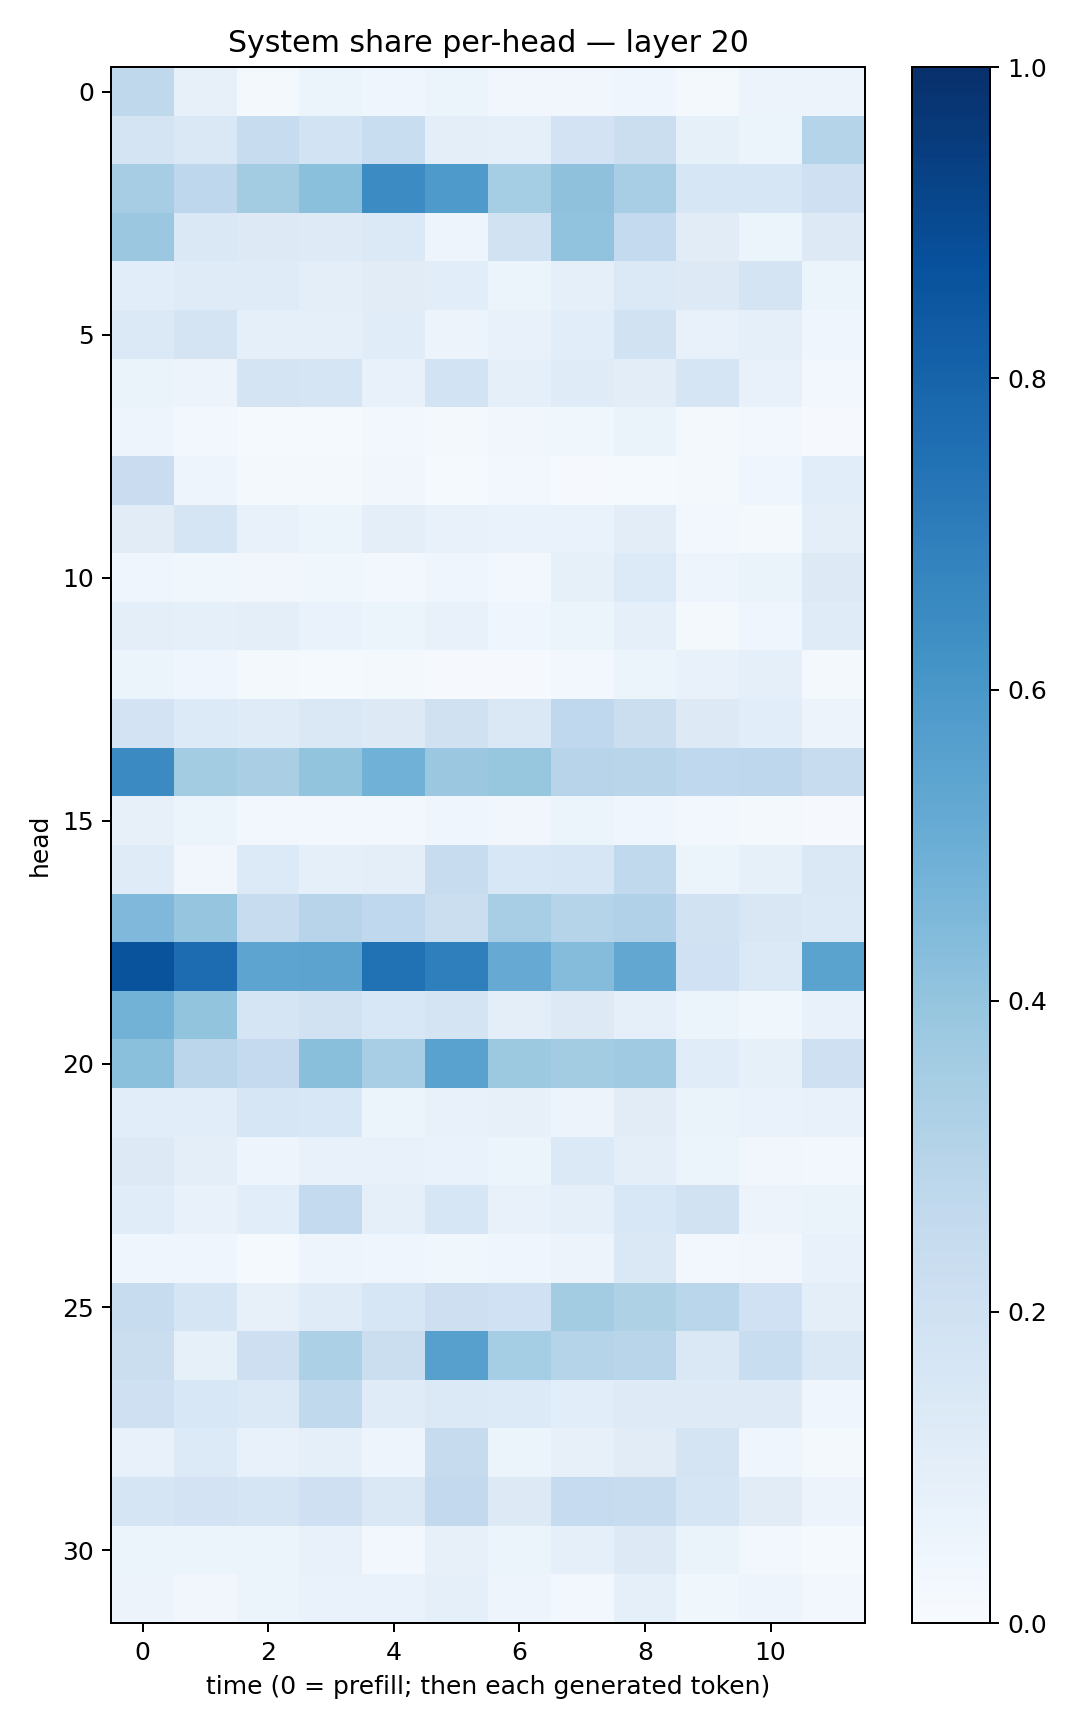

Source data for this figure (header and first rows):
0.27210838, 0.081604645, 0.017433176, 0.053891025, 0.041806094, 0.06246632, 0.033796173, 0.03258136, 0.04606391, 0.01852004, 0.058494348, 0.055801302
0.1788, 0.1407, 0.2392, 0.184, 0.2312, 0.09819, 0.09093, 0.1817, 0.2194, 0.08239, 0.05334, 0.2973
0.3486, 0.2765, 0.3567, 0.4184, 0.6468, 0.5874, 0.3524, 0.4123, 0.3464, 0.1599, 0.1596, 0.2039
0.3807, 0.1451, 0.1288, 0.1231, 0.1368, 0.04868, 0.1948, 0.4039, 0.2543, 0.1094, 0.06, 0.1297
0.1087, 0.1182, 0.1199, 0.09696, 0.1125, 0.1069, 0.05986, 0.09177, 0.1383, 0.1255, 0.179, 0.06149
0.1382, 0.174, 0.09343, 0.09274, 0.1164, 0.05635, 0.07039, 0.106, 0.191, 0.07198, 0.09199, 0.04368
0.06344, 0.05824, 0.1763, 0.168, 0.07074, 0.184, 0.09369, 0.1181, 0.1054, 0.1695, 0.07111, 0.02756
0.04787, 0.02495, 0.01256, 0.01299, 0.02808, 0.01719, 0.03465, 0.03871, 0.0655, 0.02028, 0.02687, 0.009875
0.2302, 0.04883, 0.0165, 0.01819, 0.03218, 0.0154, 0.02915, 0.01029, 0.01522, 0.02253, 0.04017, 0.1092
0.1133, 0.1675, 0.07095, 0.06081, 0.09885, 0.07676, 0.06685, 0.06791, 0.1051, 0.03069, 0.019, 0.09616
0.04649, 0.03584, 0.03365, 0.03831, 0.02642, 0.0459, 0.02796, 0.08231, 0.1345, 0.04993, 0.06507, 0.1266
0.09762, 0.08692, 0.09413, 0.06694, 0.05994, 0.07765, 0.04126, 0.06224, 0.09298, 0.02202, 0.04075, 0.1188
0.06008, 0.041, 0.01776, 0.01536, 0.01703, 0.0094, 0.01162, 0.02419, 0.05402, 0.07043, 0.0874, 0.02249
0.1823, 0.1358, 0.1198, 0.1459, 0.1293, 0.1959, 0.1475, 0.2675, 0.2247, 0.1285, 0.1091, 0.05486
0.6501, 0.3564, 0.3377, 0.4006, 0.4859, 0.3802, 0.3925, 0.296, 0.2899, 0.2691, 0.274, 0.2375
0.08019, 0.06244, 0.02872, 0.02776, 0.03047, 0.0425, 0.03246, 0.06041, 0.04488, 0.02861, 0.02154, 0.009362
0.1189, 0.03169, 0.133, 0.09054, 0.09662, 0.239, 0.154, 0.1583, 0.2651, 0.06066, 0.08516, 0.1416
0.4515, 0.3954, 0.242, 0.2942, 0.2667, 0.2191, 0.3459, 0.3038, 0.3192, 0.1929, 0.1514, 0.1376
0.8663, 0.7662, 0.5413, 0.5439, 0.747, 0.6923, 0.5137, 0.4355, 0.5307, 0.2018, 0.1367, 0.5506
0.4787, 0.4005, 0.1652, 0.1899, 0.1537, 0.1725, 0.1008, 0.129, 0.09199, 0.06157, 0.03844, 0.07202
0.4212, 0.2844, 0.2528, 0.4222, 0.3469, 0.5534, 0.378, 0.3583, 0.3702, 0.1149, 0.08289, 0.2076
0.1065, 0.108, 0.1588, 0.1525, 0.06139, 0.07255, 0.07914, 0.05785, 0.1106, 0.06281, 0.06812, 0.07732
0.128, 0.09902, 0.04936, 0.0764, 0.07039, 0.0696, 0.05873, 0.1391, 0.09423, 0.05159, 0.03297, 0.02785
0.114, 0.07581, 0.1066, 0.2557, 0.09042, 0.1623, 0.0776, 0.09125, 0.1535, 0.1929, 0.05747, 0.06553
0.04279, 0.04404, 0.01511, 0.05054, 0.04289, 0.03756, 0.04197, 0.05481, 0.1447, 0.02489, 0.03244, 0.07309
0.2364, 0.1698, 0.07822, 0.1203, 0.1593, 0.2131, 0.2017, 0.3589, 0.3207, 0.2852, 0.2013, 0.09504
0.224, 0.08296, 0.2118, 0.3307, 0.2237, 0.5603, 0.3521, 0.2999, 0.2901, 0.1417, 0.2331, 0.1431
0.2077, 0.1549, 0.1384, 0.2618, 0.1206, 0.139, 0.1338, 0.1058, 0.1242, 0.1235, 0.1232, 0.04616
0.0761, 0.1353, 0.07767, 0.08843, 0.04843, 0.243, 0.06035, 0.07859, 0.1114, 0.178, 0.04521, 0.02103
0.1658, 0.1797, 0.1717, 0.2038, 0.1423, 0.2589, 0.1288, 0.2466, 0.2405, 0.1716, 0.1129, 0.05593
0.06134, 0.06086, 0.05214, 0.07391, 0.02553, 0.08124, 0.05203, 0.08947, 0.1252, 0.0629, 0.03102, 0.01233
0.05631, 0.03309, 0.05957, 0.06738, 0.07003, 0.09358, 0.04778, 0.03025, 0.08816, 0.03562, 0.05059, 0.03064
